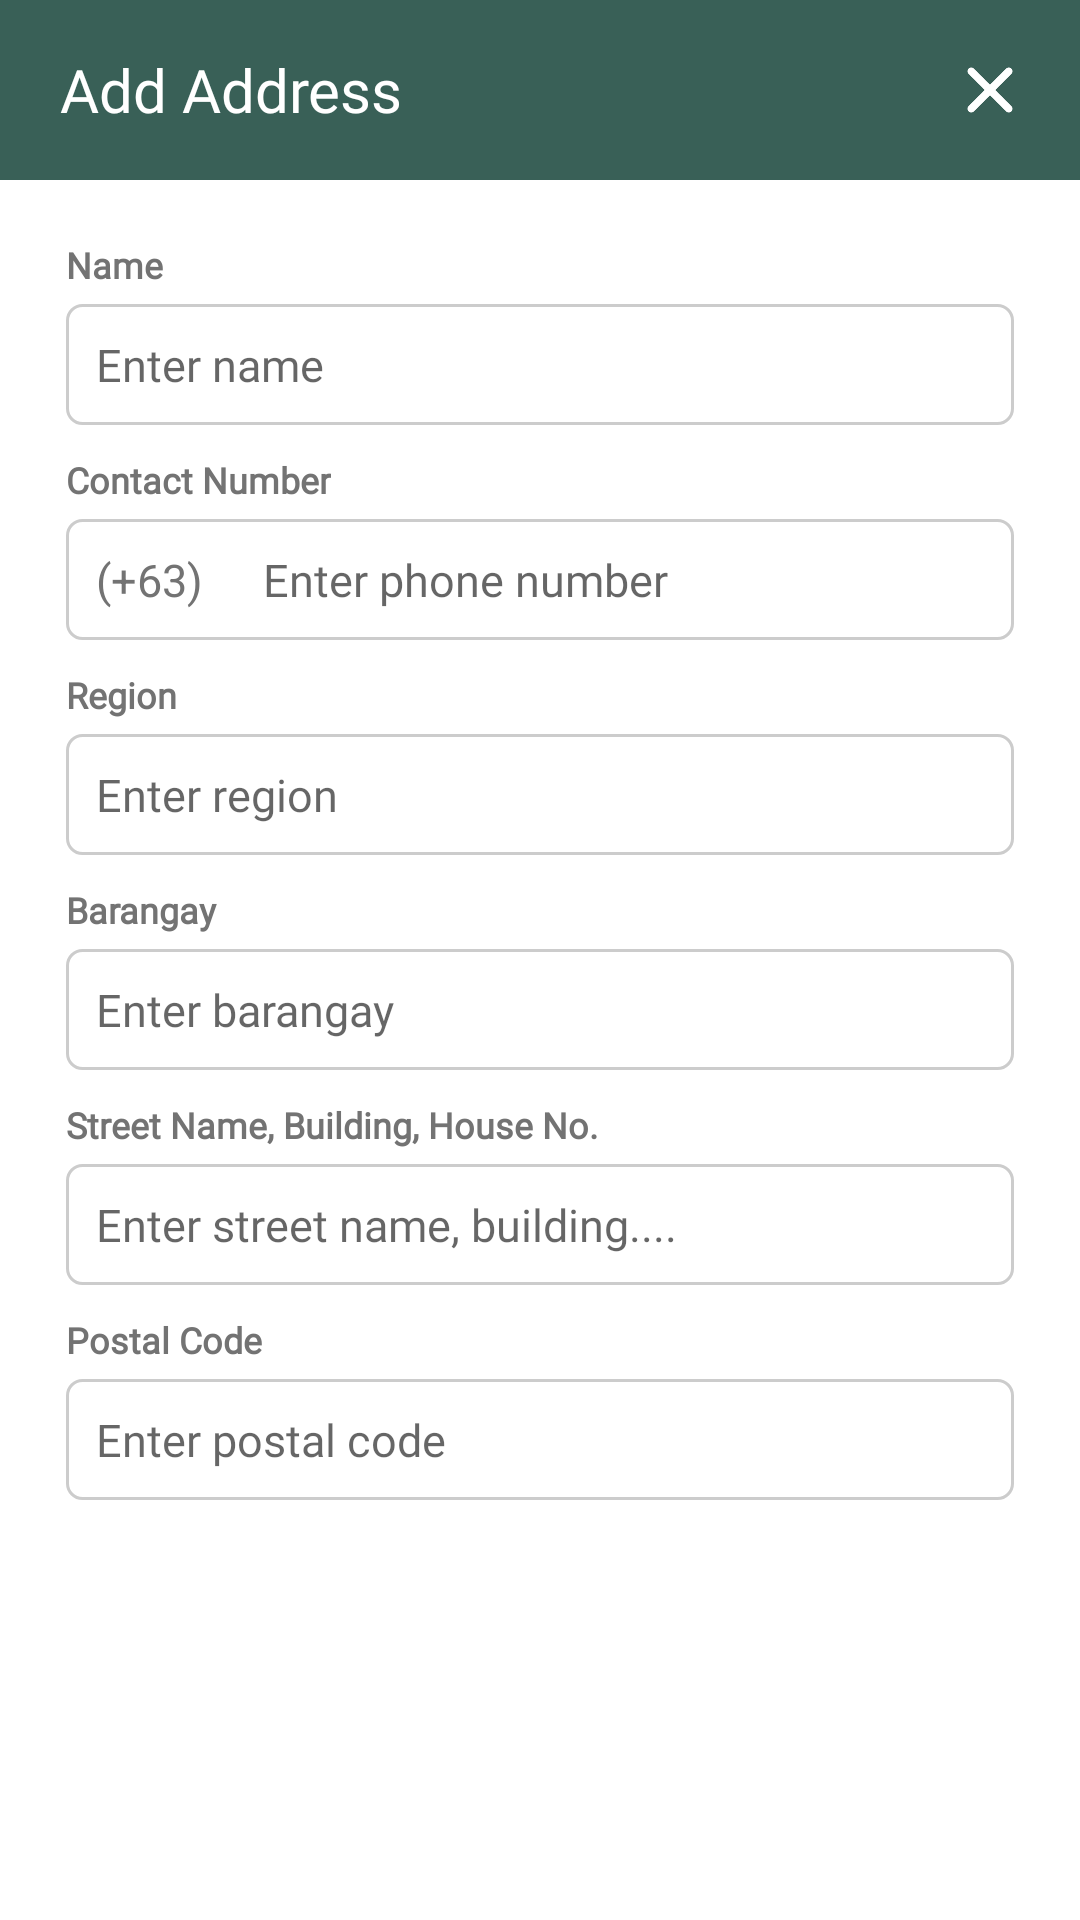

Layout XML and referenced resources for this Android screen:
<!-- AndroidManifest.xml: application theme Theme.Design.Light.NoActionBar -->
<!-- res/layout/add_delivery_address_dialog.xml -->
<?xml version="1.0" encoding="utf-8"?>
<RelativeLayout
    xmlns:android="http://schemas.android.com/apk/res/android"
    android:layout_width="match_parent"
    android:layout_height="wrap_content"
    android:background="#FFF">
    <RelativeLayout
        android:id="@+id/header"
        android:layout_width="match_parent"
        android:layout_height="60dp"
        android:background="#396057">

        <ImageButton
            android:id="@+id/closeButton"
            android:layout_width="30dp"
            android:layout_height="30dp"
            android:layout_alignParentEnd="true"
            android:layout_centerVertical="true"
            android:layout_marginEnd="15dp"
            android:background="@drawable/exit_icon_white"
            android:contentDescription="Back" />

        <TextView
            android:id="@+id/title"
            android:layout_width="wrap_content"
            android:layout_height="wrap_content"
            android:layout_centerVertical="true"
            android:layout_marginStart="20dp"
            android:background="#396057"
            android:fontFamily="@font/spartan_medium"
            android:text="Add Address"
            android:textColor="@color/white"
            android:textSize="20sp" />
    </RelativeLayout>
    <ScrollView
        android:layout_width="match_parent"
        android:layout_height="wrap_content"
        android:scrollbars="vertical"
        android:layout_below="@id/header">
        <LinearLayout
            android:layout_width="match_parent"
            android:layout_height="wrap_content"
            android:orientation="vertical"
            android:paddingHorizontal="2dp"
            android:paddingTop="20dp"
            android:background="#FFF">
            <TextView
                android:layout_width="wrap_content"
                android:layout_height="wrap_content"
                android:text="Name"
                android:textColor="#737373"
                android:textSize="12sp"
                android:fontFamily="@font/glacial_indifference_regular"
                android:textStyle="bold"
                android:layout_marginStart="20dp"
                android:layout_marginBottom="5dp"/>
            <EditText
                android:id="@+id/addNameDeliveryET"
                android:layout_width="match_parent"
                android:layout_height="wrap_content"
                android:fontFamily="@font/montserrat"
                android:hint="Enter name"
                android:textSize="15sp"
                android:textColor="#595959"
                android:layout_marginStart="20dp"
                android:layout_marginBottom="10dp"
                android:layout_marginEnd="20dp"
                android:inputType="text"
                android:singleLine="true"
                android:padding="10dp"
                android:background="@drawable/corder_radius_for_edit_text"/>
            <TextView
                android:layout_width="wrap_content"
                android:layout_height="wrap_content"
                android:text="Contact Number"
                android:textColor="#737373"
                android:textSize="12sp"
                android:fontFamily="@font/glacial_indifference_regular"
                android:textStyle="bold"
                android:layout_marginStart="20dp"
                android:layout_marginBottom="5dp"/>
            <LinearLayout
                android:layout_width="match_parent"
                android:layout_height="wrap_content"
                android:orientation="horizontal"
                android:fontFamily="@font/montserrat"
                android:layout_marginStart="20dp"
                android:layout_marginBottom="10dp"
                android:layout_marginEnd="20dp"
                android:background="@drawable/corder_radius_for_edit_text"
                >
                <TextView
                    android:id="@+id/PH63"
                    android:layout_width="wrap_content"
                    android:layout_height="wrap_content"
                    android:text="(+63)"
                    android:textColor="#737373"
                    android:textSize="15sp"
                    android:padding="10dp"
                    android:background="@null"/>
                <EditText
                    android:id="@+id/addPhoneDeliveryET"
                    android:layout_width="match_parent"
                    android:layout_height="wrap_content"
                    android:fontFamily="@font/montserrat"
                    android:hint="Enter phone number"
                    android:textColor="#737373"
                    android:textSize="15sp"
                    android:singleLine="true"
                    android:padding="10dp"
                    android:background="@null" />
            </LinearLayout>
            <TextView
                android:layout_width="wrap_content"
                android:layout_height="wrap_content"
                android:text="Region"
                android:textColor="#737373"
                android:textSize="12sp"
                android:fontFamily="@font/glacial_indifference_regular"
                android:textStyle="bold"
                android:layout_marginStart="20dp"
                android:layout_marginBottom="5dp"/>
            <EditText
                android:id="@+id/addRegionET"
                android:layout_width="match_parent"
                android:layout_height="wrap_content"
                android:fontFamily="@font/montserrat"
                android:hint="Enter region"
                android:textSize="15sp"
                android:textColor="#595959"
                android:layout_marginStart="20dp"
                android:layout_marginBottom="10dp"
                android:singleLine="true"
                android:layout_marginEnd="20dp"
                android:padding="10dp"
                android:background="@drawable/corder_radius_for_edit_text"/>
            <TextView
                android:layout_width="wrap_content"
                android:layout_height="wrap_content"
                android:text="Barangay"
                android:textColor="#737373"
                android:textSize="12sp"
                android:fontFamily="@font/glacial_indifference_regular"
                android:textStyle="bold"
                android:layout_marginStart="20dp"
                android:layout_marginBottom="5dp"/>
            <EditText
                android:id="@+id/addBarangayET"
                android:layout_width="match_parent"
                android:layout_height="wrap_content"
                android:hint="Enter barangay"
                android:textSize="15sp"
                android:textColor="#595959"
                android:layout_marginStart="20dp"
                android:layout_marginBottom="10dp"
                android:fontFamily="@font/montserrat"
                android:singleLine="true"
                android:layout_marginEnd="20dp"
                android:padding="10dp"
                android:background="@drawable/corder_radius_for_edit_text"/>
            <TextView
                android:layout_width="wrap_content"
                android:layout_height="wrap_content"
                android:text="Street Name, Building, House No."
                android:textColor="#737373"
                android:textSize="12sp"
                android:fontFamily="@font/glacial_indifference_regular"
                android:textStyle="bold"
                android:layout_marginStart="20dp"
                android:layout_marginBottom="5dp"/>
            <EditText
                android:id="@+id/addStreetNameET"
                android:layout_width="match_parent"
                android:layout_height="wrap_content"
                android:fontFamily="@font/montserrat"
                android:hint="Enter street name, building...."
                android:textSize="15sp"
                android:textColor="#595959"
                android:layout_marginStart="20dp"
                android:layout_marginBottom="10dp"
                android:singleLine="true"
                android:layout_marginEnd="20dp"
                android:padding="10dp"
                android:background="@drawable/corder_radius_for_edit_text"/>
            <TextView
                android:layout_width="wrap_content"
                android:layout_height="wrap_content"
                android:text="Postal Code"
                android:textColor="#737373"
                android:textSize="12sp"
                android:fontFamily="@font/glacial_indifference_regular"
                android:textStyle="bold"
                android:layout_marginStart="20dp"
                android:layout_marginBottom="5dp"/>
            <EditText
                android:id="@+id/addPostalCodeET"
                android:layout_width="match_parent"
                android:layout_height="wrap_content"
                android:layout_marginStart="20dp"
                android:layout_marginEnd="20dp"
                android:hint="Enter postal code"
                android:textColor="#595959"
                android:fontFamily="@font/montserrat"
                android:singleLine="true"
                android:textSize="15sp"
                android:padding="10dp"
                android:background="@drawable/corder_radius_for_edit_text"/>
        </LinearLayout>
    </ScrollView>
</RelativeLayout>
<!-- resources referenced by this layout -->
<resources>
  <color name="white">#FFFFFFFF</color>
  <!-- drawable corder_radius_for_edit_text (drawable) -->
  <?xml version="1.0" encoding="utf-8"?>
  <shape xmlns:android="http://schemas.android.com/apk/res/android">
      <corners android:radius="5dp" />
      <solid android:color="@color/white"/>
      <stroke  android:width="1dp" android:color="#cccccc"/>
      <solid android:color="#fff"/>
  </shape>
  <!-- drawable exit_icon_white: png bitmap (drawable, 3343 bytes) -->
</resources>
